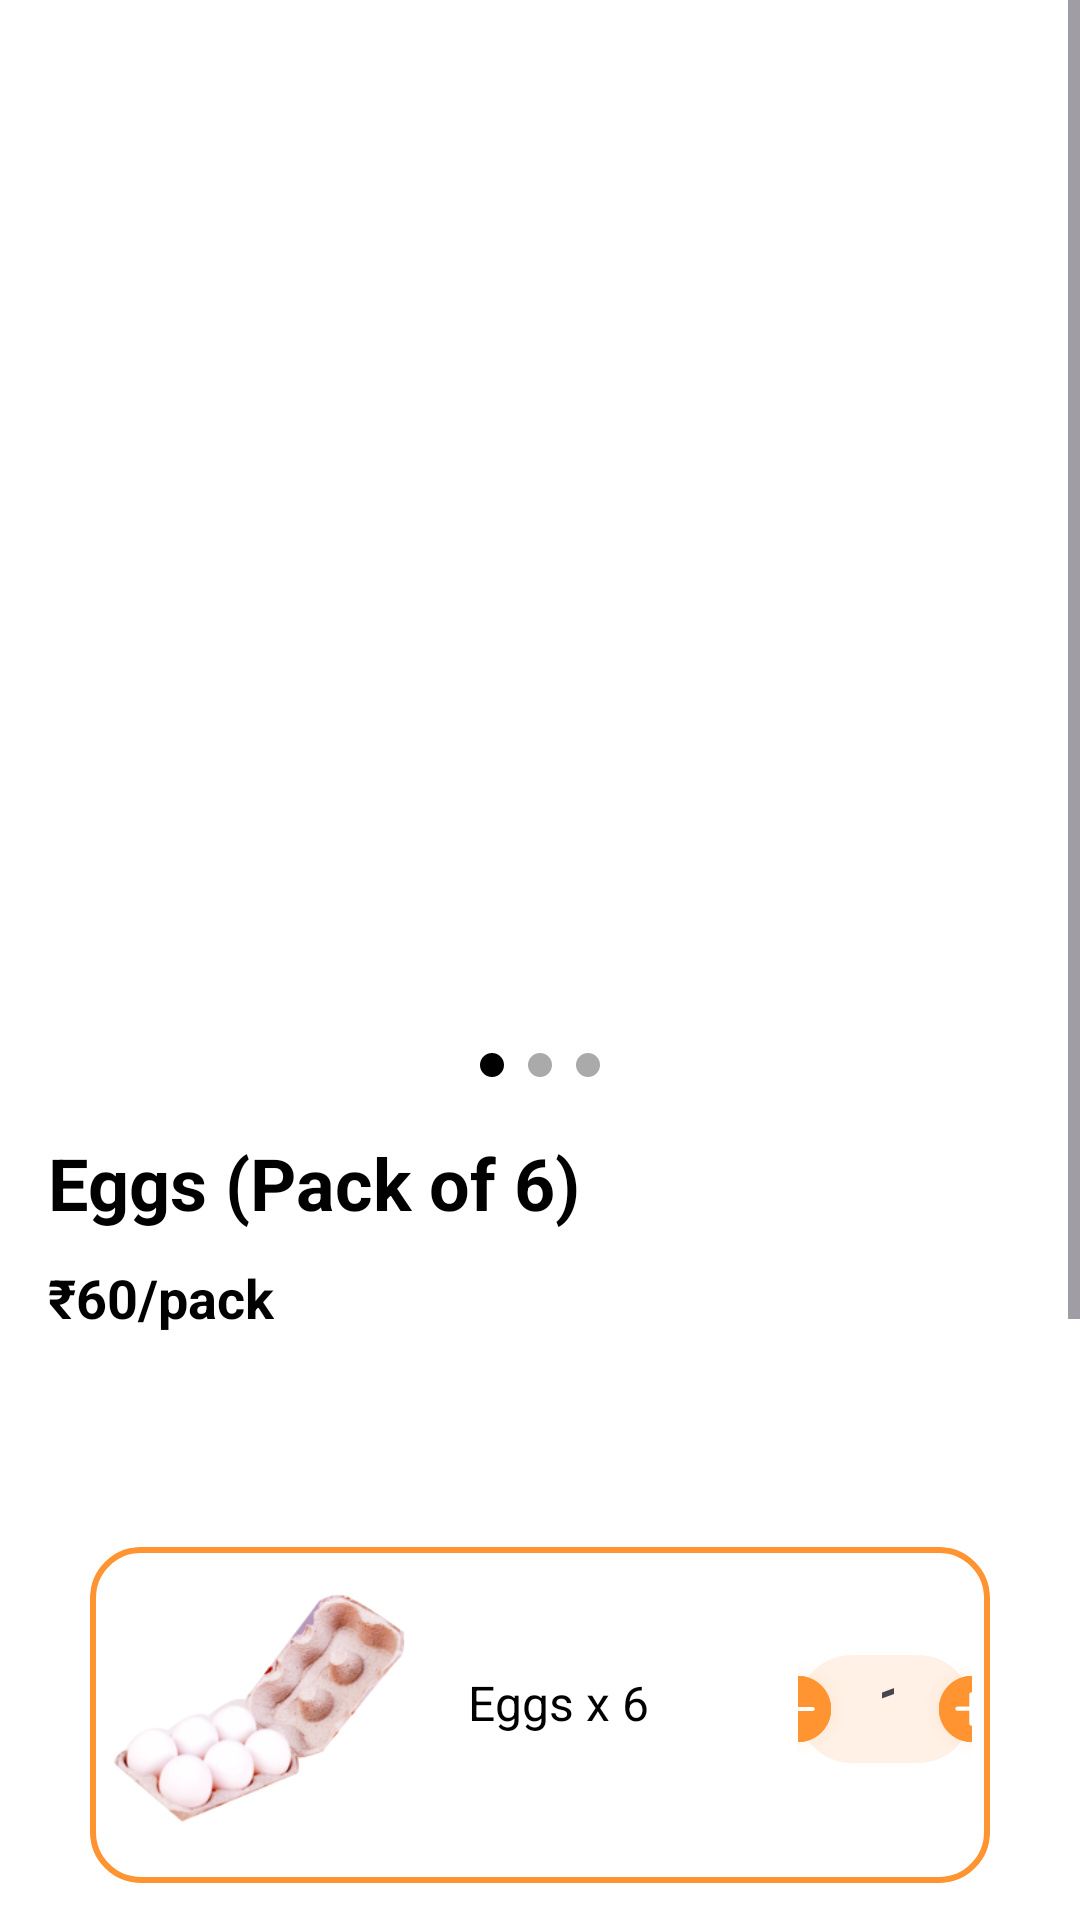

The Android layout XML behind this screen, and the referenced resources:
<!-- AndroidManifest.xml: application theme Theme.EggBucketB2C -->
<!-- res/layout/fragment_product_page.xml -->
<ScrollView
    xmlns:android="http://schemas.android.com/apk/res/android"
    xmlns:app="http://schemas.android.com/apk/res-auto"
    xmlns:tools="http://schemas.android.com/tools"
    android:layout_margin="0dp"
    android:layout_width="match_parent"
    android:layout_height="match_parent"
    android:background="@color/white">

    <androidx.constraintlayout.widget.ConstraintLayout
        android:layout_width="match_parent"
        android:layout_height="wrap_content"
        tools:context=".ProductPageFragment">




        <androidx.viewpager2.widget.ViewPager2
            android:id="@+id/imageCarousel"
            android:layout_width="0dp"
            android:layout_height="340dp"
            android:padding="65dp"
            app:layout_constraintEnd_toEndOf="parent"
            app:layout_constraintHorizontal_bias="1.0"
            app:layout_constraintStart_toStartOf="parent"
            app:layout_constraintTop_toTopOf="parent" />

        <ImageButton
            android:id="@+id/backButton"
            android:layout_width="40dp"
            android:layout_height="40dp"
            android:layout_margin="16dp"
            android:background="@drawable/baseline_arrow_back_black"
            android:contentDescription="back"
            app:layout_constraintStart_toStartOf="parent"
            app:layout_constraintTop_toTopOf="parent" />

        <LinearLayout
            android:id="@+id/indicatorLayout2"
            android:layout_width="wrap_content"
            android:layout_height="wrap_content"
            android:layout_gravity="bottom|center_horizontal"
            android:layout_marginBottom="130dp"
            android:gravity="center"
            android:orientation="horizontal"
            android:padding="8dp"
            app:layout_constraintBottom_toBottomOf="@+id/productPageFragment"
            app:layout_constraintEnd_toEndOf="@+id/priceSection"
            app:layout_constraintStart_toStartOf="@+id/priceSection"
            app:layout_constraintTop_toTopOf="@+id/imageCarousel">

            <ImageView
                android:id="@+id/indi1"
                android:layout_width="8dp"
                android:layout_height="8dp"
                android:layout_margin="4dp"
                android:background="@drawable/indicator_active"
                android:contentDescription="Active indicator" />

            <ImageView
                android:id="@+id/indi2"
                android:layout_width="8dp"
                android:layout_height="8dp"
                android:layout_margin="4dp"
                android:background="@drawable/indicator_inactive"
                android:contentDescription="Inactive indicator" />

            <ImageView
                android:id="@+id/indi3"
                android:layout_width="8dp"
                android:layout_height="8dp"
                android:layout_margin="4dp"
                android:background="@drawable/indicator_inactive"
                android:contentDescription="Inactive indicator" />

        </LinearLayout>

        <LinearLayout
            android:id="@+id/indicatorLayout"
            android:layout_width="wrap_content"
            android:layout_height="wrap_content"
            android:layout_marginTop="8dp"
            android:orientation="horizontal"
            app:layout_constraintEnd_toEndOf="parent"
            app:layout_constraintStart_toStartOf="parent"
            app:layout_constraintTop_toBottomOf="@id/imageCarousel" />

        <TextView
        android:id="@+id/productTitle"
        android:layout_width="wrap_content"
        android:layout_height="wrap_content"
        android:layout_marginStart="16dp"
        android:layout_marginTop="30dp"
        android:text="Eggs (Pack of 6)"
        android:textSize="24sp"
        android:textColor="@color/black"
        android:textStyle="bold"
        app:layout_constraintStart_toStartOf="parent"
        app:layout_constraintTop_toBottomOf="@id/indicatorLayout" />
        <TextView
            android:id="@+id/productprize3"
            android:layout_width="wrap_content"
            android:layout_height="wrap_content"
            android:layout_marginStart="16dp"
            android:layout_marginTop="10dp"
            android:text="₹60/pack"
            android:textSize="18sp"
            android:textColor="@color/black"
            android:textStyle="bold"
            app:layout_constraintStart_toStartOf="parent"
            app:layout_constraintTop_toBottomOf="@id/productTitle" />

        <LinearLayout
            android:layout_width="wrap_content"
            android:layout_height="wrap_content"
            android:layout_marginTop="16dp"
            android:layout_marginEnd="16dp"
            android:orientation="horizontal"
            app:layout_constraintEnd_toEndOf="parent"
            app:layout_constraintTop_toBottomOf="@id/indicatorLayout"/>

        <androidx.constraintlayout.widget.ConstraintLayout
            android:id="@+id/priceSection"
            android:layout_width="0dp"
            android:layout_height="wrap_content"
            android:layout_marginStart="16dp"
            android:layout_marginEnd="16dp"
            android:layout_marginTop="16dp"
            app:layout_constraintEnd_toEndOf="parent"
            app:layout_constraintStart_toStartOf="parent"
            app:layout_constraintTop_toBottomOf="@id/productprize3">

            <TextView
                android:id="@+id/priceText"
                android:layout_width="wrap_content"
                android:layout_height="wrap_content"
                android:text=" "
                android:textSize="26sp"
                android:textColor="@color/orange"
                android:textStyle="bold"
                app:layout_constraintStart_toStartOf="parent"
                app:layout_constraintTop_toTopOf="parent"
                app:layout_constraintBottom_toBottomOf="parent"/>


        </androidx.constraintlayout.widget.ConstraintLayout>

        <TextView
            android:id="@+id/messageTextView"
            android:layout_width="0dp"
            android:layout_height="wrap_content"
            android:background="@color/appThemeColor"
            android:textColor="@android:color/white"
            android:visibility="gone"
            android:padding="16dp"
            android:textSize="16sp"
            android:textStyle="bold"
            app:layout_constraintStart_toStartOf="parent"
            app:layout_constraintEnd_toEndOf="parent"
            app:layout_constraintTop_toTopOf="parent"
            app:layout_constraintBottom_toBottomOf="parent"
            android:layout_marginStart="16dp"
            android:layout_marginEnd="16dp"
            android:layout_marginTop="100dp"
            android:layout_marginBottom="100dp"
            android:elevation="10dp"/>


        <androidx.constraintlayout.widget.ConstraintLayout
            android:id="@+id/productVariantsContainer"
            android:layout_width="0dp"
            android:layout_height="wrap_content"
            android:layout_marginHorizontal="30dp"
            android:layout_marginTop="20dp"
            app:layout_constraintEnd_toEndOf="parent"
            app:layout_constraintStart_toStartOf="parent"
            app:layout_constraintTop_toBottomOf="@id/priceSection">

            <include
                android:id="@+id/card1"
                layout="@layout/product_variant_card"
                android:layout_width="wrap_content"
                android:layout_height="wrap_content"
                android:layout_margin="3dp"
                app:layout_constraintWidth_percent="0.30" /> 



        </androidx.constraintlayout.widget.ConstraintLayout>

        <TextView
            android:id="@+id/about"
            android:layout_width="0dp"
            android:layout_height="wrap_content"
            android:layout_marginStart="16dp"
            android:layout_marginTop="20dp"
            android:layout_marginEnd="16dp"
            android:textColor="@color/black"
            android:text="About"
            android:textSize="22sp"
            android:textStyle="bold"
            app:layout_constraintEnd_toEndOf="parent"
            app:layout_constraintStart_toStartOf="parent"
            app:layout_constraintTop_toBottomOf="@id/productVariantsContainer" />

        <TextView
            android:id="@+id/productPageFragment"
            android:layout_width="0dp"
            android:layout_height="wrap_content"
            android:layout_marginStart="16dp"
            android:layout_marginTop="8dp"
            android:layout_marginEnd="16dp"
            android:textColor="@color/black"
            android:text="Our eggs are sourced from local farms, ensuring they’re always fresh and packed with nutrition. Rich in essential vitamins, minerals, and protein, they make a wholesome addition to any meal. Whether you're enjoying them scrambled, poached, or boiled, our eggs provide a delicious and healthy option for the whole family."
            android:textSize="16sp"
            app:layout_constraintEnd_toEndOf="parent"
            app:layout_constraintStart_toStartOf="parent"
            app:layout_constraintTop_toBottomOf="@id/about" />

        <Button
            android:id="@+id/addToCartButton"
            android:layout_width="match_parent"
            android:layout_height="60dp"
            android:layout_margin="16dp"
            android:backgroundTint="@color/orange"
            android:text="Add To Cart"
            android:textColor="@color/white"
            android:textSize="18sp"
            android:textStyle="bold"
            app:layout_constraintTop_toBottomOf="@id/productPageFragment"
            app:layout_constraintBottom_toBottomOf="parent"
            tools:layout_editor_absoluteX="16dp" />



    </androidx.constraintlayout.widget.ConstraintLayout>
</ScrollView>
<!-- res/layout/product_variant_card.xml (included above) -->
<androidx.cardview.widget.CardView
    xmlns:android="http://schemas.android.com/apk/res/android"
    xmlns:card_view="http://schemas.android.com/apk/res-auto"
    android:id="@+id/card1"
    android:layout_width="wrap_content"
    android:layout_height="wrap_content"
    android:layout_marginTop="16dp"
    android:layout_marginLeft="33dp"
    android:background="@color/white"
    android:padding="3dp"
    card_view:cardCornerRadius="16dp"
    card_view:cardElevation="0dp">

    <LinearLayout
        android:id="@+id/cardLayout1"
        android:layout_width="match_parent"
        android:layout_height="match_parent"
        android:layout_gravity="center"
        android:background="@drawable/card_background"
        android:orientation="horizontal"
        android:padding="6dp">

        
        <ImageView
            android:id="@+id/productImageCard"
            android:layout_width="100dp"
            android:layout_height="100dp"
            android:src="@drawable/eggimage"
            android:contentDescription="Product Image"
            android:scaleType="centerCrop" />

        
        <TextView
            android:id="@+id/productTextCard"
            android:layout_width="100dp"
            android:layout_height="wrap_content"
            android:layout_marginTop="35dp"
            android:gravity="center"
            android:text="Eggs x 6"
            android:textColor="@color/black"
            android:textSize="16sp"
            android:textStyle="normal" />

        
        <LinearLayout
            android:id="@+id/quantitySelector1"
            android:layout_width="wrap_content"
            android:layout_height="wrap_content"
            android:orientation="horizontal"
            android:layout_marginLeft="30dp"
            android:layout_marginTop="30dp"
            android:gravity="center"
            android:background="@drawable/quantity_selector_background"
            >

            <ImageButton
                android:id="@+id/decreaseButton1"
                android:layout_width="36dp"
                android:layout_height="36dp"
                android:background="@drawable/nega_button"
                android:contentDescription="decrease_quantity" />

            <TextView
                android:id="@+id/quantityText1"
                android:layout_width="wrap_content"
                android:layout_height="wrap_content"
                android:layout_marginStart="8dp"
                android:layout_marginEnd="8dp"
                android:text="1"
                android:textSize="24sp" />

            <ImageButton
                android:id="@+id/increaseButton1"
                android:layout_width="36dp"
                android:layout_height="36dp"
                android:background="@drawable/ic_plus"
                android:contentDescription="increase_quantity" />
        </LinearLayout>

    </LinearLayout>

</androidx.cardview.widget.CardView>
<!-- resources referenced by this layout -->
<resources>
  <color name="appThemeColor">#F8810B</color>
  <color name="black">#FF000000</color>
  <color name="orange">#FF9431</color>
  <color name="white">#FFFFFFFF</color>
  <!-- drawable card_background (drawable) -->
  <layer-list xmlns:android="http://schemas.android.com/apk/res/android">
  
      <item>
          <shape android:shape="rectangle">
              <solid android:color="@android:color/white" />
              <corners android:radius="16dp" />
          </shape>
      </item>
  
      <item>
          <shape android:shape="rectangle">
              <solid android:color="@android:color/transparent" />
              <stroke
                  android:width="2dp"
                  android:color="@color/orange" />
              <corners android:radius="16dp" />
          </shape>
      </item>
  </layer-list>
  <!-- drawable eggimage: png bitmap (drawable, 36277 bytes) -->
  <!-- drawable ic_plus: png bitmap (drawable, 28097 bytes) -->
  <!-- drawable indicator_active (drawable) -->
  <shape xmlns:android="http://schemas.android.com/apk/res/android"
      android:shape="oval">
      <size
          android:width="8dp"
          android:height="8dp" />
      <solid android:color="@android:color/black" />
  </shape>
  <!-- drawable indicator_inactive (drawable) -->
  <shape xmlns:android="http://schemas.android.com/apk/res/android"
      android:shape="oval">
      <size
          android:width="8dp"
          android:height="8dp" />
      <solid android:color="@android:color/darker_gray" />
  </shape>
  <!-- drawable nega_button: png bitmap (drawable, 27827 bytes) -->
  <!-- drawable quantity_selector_background (drawable) -->
  <?xml version="1.0" encoding="utf-8"?>
  <shape xmlns:android="http://schemas.android.com/apk/res/android">
      <solid android:color="#FFF1E6"/> 
      <corners android:radius="30dp"/> 
  </shape>
  <style name="Theme.EggBucketB2C" parent="Base.Theme.EggBucketB2C" />
  <style name="Base.Theme.EggBucketB2C" parent="Theme.Material3.DayNight.NoActionBar">
          
          <item name="colorPrimary">@color/grey</item>
      </style>
  <color name="grey">#E4E0E0</color>
</resources>
